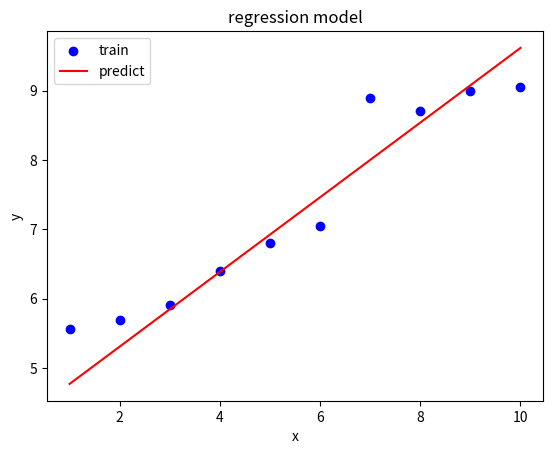

Here is the Python script that generated this plot:
import numpy as np
import matplotlib.pyplot as plt

data = np.array([[1, 5.56], [2, 5.70], [3, 5.91], [4, 6.40], [5, 6.80], [6, 7.05], [7, 8.90], [8, 8.70], [9, 9.00], [10, 9.05]])
num_item, num_feature = np.shape(data)

def data_process(data):
    x = np.ones((num_item, num_feature)) # 初始化 x
    x[:, :-1] = data[:, :-1]
    y = data[:, -1] # 赋值 y
    theta = np.ones(num_feature) # 初始化参数
    return x, y, theta

def train(iter, x, y, theta, lr):
    x_T = x.transpose()
    for i in range(iter):
        pred = np.dot(x, theta)
        temp = pred - y
        gradient = np.dot(x_T, temp) / num_item # 梯度
        theta = theta - lr * gradient
        cost = 1.0 / (2 * num_item) * np.sum(np.square(np.dot(x, theta) - y))
        print("第{}次梯度下降损失为：{}".format(i, round(cost, 2)))
    return theta

def train_norm(iter, x, y, theta, lr, r):
    x_T = x.transpose()
    for i in range(iter):
        pred = np.dot(x, theta)
        temp = pred - y
        gradient = np.dot(x_T, temp) / num_item  # 梯度
        theta = theta - lr * gradient - lr * r * theta
        cost = 1.0 / (2 * num_item) * np.sum(np.square(np.dot(x, theta) - y))
        print("第{}次norm梯度下降损失为：{}".format(i, round(cost, 2)))
    return theta


def predict(x, theta):
    return np.dot(x, theta)

x, y, theta = data_process(data)

w = train(1000, x, y, theta, 0.01)
w_norm = train_norm(1000, x, y, theta, 0.01, 0.005)
print(predict(x, w))
print(predict(x, w_norm))

plt.title("regression model")
plt.scatter(data[:, 0], data[:, -1], color='b', label='train')
plt.plot(data[:,0], predict(x, w_norm), color='r', label='predict')
plt.xlabel('x')
plt.ylabel('y')
plt.legend()
plt.show()


# Linear Regression Model
class LR:
    def __init__(self, x, y, i=100000, lr=1e-3):
        self.num_item, self.num_feature = np.shape(x)
        self.X = np.ones((self.num_item, self.num_feature + 1))
        self.X[:, :-1] = x
        self.Y = y
        self.theta = np.ones(self.num_feature + 1)
        self.i = i
        self.lr = lr

    def fit(self, isOutput=True):
        x_T = self.X.transpose()
        for i in range(self.i):
            pred = np.dot(self.X, self.theta)
            tmp = pred - self.Y
            gradient = np.dot(x_T, tmp) / self.num_item
            self.theta = self.theta - self.lr * gradient
            cost = 1.0 / (2 * self.num_item) * np.sum(np.square(np.dot(self.X, self.theta) - self.Y))
            if isOutput:
                print("the {}th cost is: {}".format(i, round(cost, 2)))
        return self

    def predict(self, x_list):
        res = []
        for x in x_list:
            x.append(1)
            res.append(np.dot(x, self.theta))
        return res

# Linear Regression with Normalization
class LRwN:
    def __init__(self, x, y, i=100000, lr=1e-3, alpha=1e-5):
        self.num_item, self.num_feature = np.shape(x)
        self.X = np.ones((self.num_item, self.num_feature + 1))
        self.X[:, :-1] = x
        self.Y = y
        self.theta = np.ones(self.num_feature + 1)
        self.i = i
        self.lr = lr
        self.alpha = alpha

    def fit(self, isOutput=True):
        x_T = self.X.transpose()
        for i in range(self.i):
            pred = np.dot(self.X, self.theta)
            tmp = pred - self.Y
            gradient = np.dot(x_T, tmp) / self.num_item
            self.theta = (1 - self.lr * self.alpha) * self.theta - self.lr * gradient
            cost = 1.0 / (2 * self.num_item) * np.sum(np.square(np.dot(self.X, self.theta) - self.Y))
            if isOutput:
                print("the {}th cost is: {}".format(i, round(cost, 2)))
        return self

    def predict(self, x_list):
        res = []
        for x in x_list:
            x.append(1)
            res.append(np.dot(x, self.theta))
        return res

# Stochastic Gradient Descent
class SGD:
    def __init__(self, x, y, i=100000, lr=1e-3, alpha=1e-5):
        self.num_item, self.num_feature = np.shape(x)
        self.X = np.ones((self.num_item, self.num_feature + 1))
        self.X[:, :-1] = x
        self.Y = y
        self.theta = np.ones(self.num_feature + 1)
        self.i = i
        self.lr = lr
        self.alpha = alpha

    def fit(self, isOutput=True):
        l = list(range(self.num_item))
        random.shuffle(l)
        for i in range(self.i):
            p = l[i % len(l)]
            pred = np.dot(self.X[p], self.theta)
            tmp = pred - self.Y[p]
            gradient = np.dot(self.X[p], tmp)
            self.theta = (1 - self.lr * self.alpha) * self.theta - self.lr * gradient
            cost = 1.0 / 2.0 * np.square(np.dot(self.X[p], self.theta) - self.Y[p])
            if isOutput:
                print("the {}th cost is: {}".format(i, round(cost, 2)))
        return self

    def predict(self, x_list):
        res = []
        for x in x_list:
            x.append(1)
            res.append(np.dot(x, self.theta))
        return res

# Mini-Batch Stochastic Gradient Descent
class MBSGD:
    def __init__(self, x, y, i=100000, lr=1e-3, alpha=1e-5, batch=4):
        self.num_item, self.num_feature = np.shape(x)
        self.X = np.ones((self.num_item, self.num_feature + 1))
        self.X[:, :-1] = x
        self.Y = y
        self.theta = np.ones(self.num_feature + 1)
        self.i = i
        self.lr = lr
        self.alpha = alpha
        self.batch = batch

    def fit(self, isOutput=True):
        l = list(range(self.num_item))
        random.shuffle(l)
        batch_size = self.num_item // self.batch if self.num_item > self.batch else 1
        x = []
        y = []
        for i in range(self.batch):
            a = []
            b = []
            for e in l[i * batch_size : (i + 1) * batch_size if i < self.batch - 1 else self.num_item]:
                a.append(self.X[e])
                b.append(self.Y[e])
            x.append(a)
            y.append(b)

        for i in range(self.i):
            xx = np.array(x[i % self.batch])
            yy = y[i % self.batch]
            pred = np.dot(xx, self.theta)
            tmp = pred - yy
            gradient = np.dot(xx.transpose(), tmp) / len(xx)
            self.theta = (1 - self.lr * self.alpha) * self.theta - self.lr * gradient
            cost = 1.0 / (2.0 * len(xx)) * np.sum(np.square(np.dot(xx, self.theta) - yy))
            if isOutput:
                print("the {}th cost is: {}".format(i, round(cost, 2)))
        return self

    def predict(self, x_list):
        res = []
        for x in x_list:
            x.append(1)
            res.append(np.dot(x, self.theta))
        return res

class LR:
    def __init__(self, x, y, epoch=10000, lr=1e-3, alpha=0, batch=1):
        self.num_item, self.num_feature = np.shape(x)
        self.X = np.ones((self.num_item, self.num_feature + 1))
        self.X[:, :-1] = x
        self.Y = y
        self.theta = np.ones(self.num_feature + 1)
        self.epoch = epoch
        self.lr = lr
        self.alpha = alpha
        self.batch = batch

    def shuffle(self):
        p = np.random.permutation(len(self.Y))
        return self.X[p], np.array(self.Y, dtype=float)[p]

    def get_batch(self, x, y, batch_size=50):
        ret = []
        cnt = self.num_item // batch_size if self.num_item % batch_size == 0 else self.num_item // batch_size + 1
        for i in range(cnt):
            st = i * batch_size
            ed = (i + 1) * batch_size if (i + 1) * batch_size < self.num_item else self.num_item
            ret.append([x[st:ed], y[st:ed]])
        return ret

    def fit(self):
        batch_size = self.num_item // self.batch if self.num_item % self.batch == 0 else self.num_item // self.batch + 1
        for i in range(self.epoch):
            x, y = self.shuffle()
            for batch in self.get_batch(x, y, batch_size):
                batch_x, batch_y = batch[0], batch[1].tolist()
                pred = np.dot(batch_x, self.theta)
                tmp = pred - batch_y
                grad = np.dot(batch_x.transpose(), tmp) / len(batch_y) + self.alpha * self.theta
                self.theta = self.theta - self.lr * grad
                cost = 1.0 / (2.0 * len(batch_y)) * np.sum(np.square(np.dot(batch_x, self.theta) - batch_y))
                print("the {}th cost is: {}".format(i, round(cost, 2)))
        return self

    def predict(self, x_list):
        ret = []
        for x in x_list:
            x.append(1)
            ret.append(np.dot(x, self.theta))
        return ret

class LRM:
    def __init__(self, x, y, epoch=10000, lr=1e-3, alpha=0, gamma=0.9, batch=1):
        self.num_item, self.num_feature = np.shape(x)
        self.X = np.ones((self.num_item, self.num_feature + 1))
        self.X[:, :-1] = x
        self.Y = y
        self.theta = np.ones(self.num_feature + 1)
        self.epoch = epoch
        self.lr = lr
        self.alpha = alpha
        self.gamma = gamma
        self.batch = batch


    def shuffle(self):
        p = np.random.permutation(len(self.Y))
        return self.X[p], np.array(self.Y, dtype=float)[p]

    def get_batch(self, x, y, batch_size=50):
        ret = []
        cnt = self.num_item // batch_size if self.num_item % batch_size == 0 else self.num_item // batch_size + 1
        for i in range(cnt):
            st = i * batch_size
            ed = (i + 1) * batch_size if (i + 1) * batch_size < self.num_item else self.num_item
            ret.append([x[st:ed], y[st:ed]])
        return ret

    def fit(self):
        batch_size = self.num_item // self.batch if self.num_item % self.batch == 0 else self.num_item // self.batch + 1
        v = np.zeros(self.num_feature + 1)
        for i in range(self.epoch):
            x, y = self.shuffle()
            for batch in self.get_batch(x, y, batch_size):
                batch_x, batch_y = batch[0], batch[1].tolist()
                pred = np.dot(batch_x, self.theta)
                tmp = pred - batch_y
                grad = np.dot(batch_x.transpose(), tmp) / len(batch_y) + self.alpha * self.theta
                v = self.gamma * v + (1 - self.gamma) * grad * self.lr
                self.theta = self.theta - v
                cost = 1.0 / (2.0 * len(batch_y)) * np.sum(np.square(np.dot(batch_x, self.theta) - batch_y))
                print("the {}th cost is: {}".format(i, round(cost, 2)))
        return self

    def predict(self, x_list):
        ret = []
        for x in x_list:
            x.append(1)
            ret.append(np.dot(x, self.theta))
        return ret

class Adagrad:
    def __init__(self, x, y, epoch=10000, lr=1e-3, alpha=0, batch=1):
        self.num_item, self.num_feature = np.shape(x)
        self.X = np.ones((self.num_item, self.num_feature + 1))
        self.X[:, :-1] = x
        self.Y = y
        self.theta = np.ones(self.num_feature + 1)
        self.epoch = epoch
        self.lr = lr
        self.alpha = alpha
        self.batch = batch


    def shuffle(self):
        p = np.random.permutation(len(self.Y))
        return self.X[p], np.array(self.Y, dtype=float)[p]

    def get_batch(self, x, y, batch_size=50):
        ret = []
        cnt = self.num_item // batch_size if self.num_item % batch_size == 0 else self.num_item // batch_size + 1
        for i in range(cnt):
            st = i * batch_size
            ed = (i + 1) * batch_size if (i + 1) * batch_size < self.num_item else self.num_item
            ret.append([x[st:ed], y[st:ed]])
        return ret

    def fit(self):
        batch_size = self.num_item // self.batch if self.num_item % self.batch == 0 else self.num_item // self.batch + 1
        v = np.square(self.theta)
        for i in range(self.epoch):
            x, y = self.shuffle()
            for batch in self.get_batch(x, y, batch_size):
                batch_x, batch_y = batch[0], batch[1].tolist()
                pred = np.dot(batch_x, self.theta)
                tmp = pred - batch_y
                grad = np.dot(batch_x.transpose(), tmp) / len(batch_y) + self.alpha * self.theta
                self.theta = self.theta - self.lr * grad / np.sqrt(v)
                v = v + np.square(self.theta)
                cost = 1.0 / (2.0 * len(batch_y)) * np.sum(np.square(np.dot(batch_x, self.theta) - batch_y))
                print("the {}th cost is: {}".format(i, round(cost, 2)))
        return self

    def predict(self, x_list):
        ret = []
        for x in x_list:
            x.append(1)
            ret.append(np.dot(x, self.theta))
        return ret

class RMSprop:
    def __init__(self, x, y, epoch=10000, lr=1e-3, alpha=0, gamma=0.9, batch=1):
        self.num_item, self.num_feature = np.shape(x)
        self.X = np.ones((self.num_item, self.num_feature + 1))
        self.X[:, :-1] = x
        self.Y = y
        self.theta = np.ones(self.num_feature + 1)
        self.epoch = epoch
        self.lr = lr
        self.alpha = alpha
        self.gamma = gamma
        self.batch = batch


    def shuffle(self):
        p = np.random.permutation(len(self.Y))
        return self.X[p], np.array(self.Y, dtype=float)[p]

    def get_batch(self, x, y, batch_size=50):
        ret = []
        cnt = self.num_item // batch_size if self.num_item % batch_size == 0 else self.num_item // batch_size + 1
        for i in range(cnt):
            st = i * batch_size
            ed = (i + 1) * batch_size if (i + 1) * batch_size < self.num_item else self.num_item
            ret.append([x[st:ed], y[st:ed]])
        return ret

    def fit(self):
        batch_size = self.num_item // self.batch if self.num_item % self.batch == 0 else self.num_item // self.batch + 1
        v = np.square(self.theta)
        for i in range(self.epoch):
            x, y = self.shuffle()
            for batch in self.get_batch(x, y, batch_size):
                batch_x, batch_y = batch[0], batch[1].tolist()
                pred = np.dot(batch_x, self.theta)
                tmp = pred - batch_y
                grad = np.dot(batch_x.transpose(), tmp) / len(batch_y) + self.alpha * self.theta
                self.theta = self.theta - self.lr * grad / np.sqrt(v)
                v = self.gamma * v + (1 - self.gamma) * np.square(self.theta)
                cost = 1.0 / (2.0 * len(batch_y)) * np.sum(np.square(np.dot(batch_x, self.theta) - batch_y))
                print("the {}th cost is: {}".format(i, round(cost, 2)))
        return self

    def predict(self, x_list):
        ret = []
        for x in x_list:
            x.append(1)
            ret.append(np.dot(x, self.theta))
        return ret

class Adam:
    def __init__(self, x, y, epoch=10000, lr=1e-3, alpha=0, gamma=0.9, beta=0.9, batch=1):
        self.num_item, self.num_feature = np.shape(x)
        self.X = np.ones((self.num_item, self.num_feature + 1))
        self.X[:, :-1] = x
        self.Y = y
        self.theta = np.ones(self.num_feature + 1)
        self.epoch = epoch
        self.lr = lr
        self.alpha = alpha
        self.gamma = gamma
        self.beta = beta
        self.batch = batch

    def shuffle(self):
        p = np.random.permutation(len(self.Y))
        return self.X[p], np.array(self.Y, dtype=float)[p]

    def get_batch(self, x, y, batch_size=50):
        ret = []
        cnt = self.num_item // batch_size if self.num_item % batch_size == 0 else self.num_item // batch_size + 1
        for i in range(cnt):
            st = i * batch_size
            ed = (i + 1) * batch_size if (i + 1) * batch_size < self.num_item else self.num_item
            ret.append([x[st:ed], y[st:ed]])
        return ret

    def fit(self):
        batch_size = self.num_item // self.batch if self.num_item % self.batch == 0 else self.num_item // self.batch + 1
        m = np.zeros(self.num_feature + 1)
        v = np.zeros(self.num_feature + 1)
        for i in range(self.epoch):
            x, y = self.shuffle()
            for batch in self.get_batch(x, y, batch_size):
                batch_x, batch_y = batch[0], batch[1].tolist()
                pred = np.dot(batch_x, self.theta)
                tmp = pred - batch_y
                grad = np.dot(batch_x.transpose(), tmp) / len(batch_y) + self.alpha * self.theta
                m = self.lr * (self.gamma * m + (1 - self.gamma) * grad)
                v = self.beta * v + (1 - self.beta) * np.square(grad)
                m_bias = m / (1 - self.gamma ** (i + 1))
                v_bias = v / (1 - self.beta ** (i + 1))
                self.theta = self.theta - 1.0 / np.sqrt(v_bias) * m_bias
                cost = 1.0 / (2.0 * len(batch_y)) * np.sum(np.square(np.dot(batch_x, self.theta) - batch_y))
                print("the {}th cost is: {}".format(i, round(cost, 2)))
        return self

    def predict(self, x_list):
        ret = []
        for x in x_list:
            x.append(1)
            ret.append(np.dot(x, self.theta))
        return ret